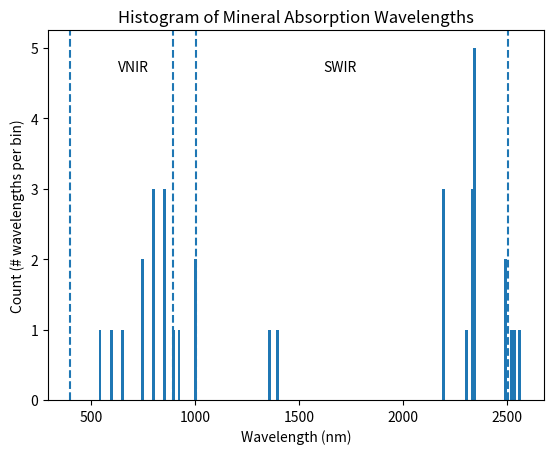

Write the Python code that produced this figure.
import matplotlib.pyplot as plt

# Absorption wavelengths (µm) for each mineral
minerals = {
    "Biotite": [1.4, 2.2, 2.35],
    "Calcite": [2.34, 2.54],
    "Dolomite": [2.33, 2.52],
    "Magnesite": [2.3, 2.5],
    "Smithsonite": [2.34, 2.57],
    "Monazite": [0.59, 0.745, 0.8, 0.86],
    "Magnetite": [1.0],
    "Hematite": [0.535, 0.65, 0.86],
    "Ancylite": [0.745, 0.8, 0.86, 2.33],
    "Apatite": [0.9, 2.2],
    "Laterite": [0.92, 2.2],
    "Ankerite": [1.36, 2.34],
    "Siderite": [1.0, 2.35],
    "Carbonatite (rock)": [0.8, 2.33, 2.5],
}

# Flatten and convert to nanometers
wavelengths_nm = [wl * 1000 for wls in minerals.values() for wl in wls]

# Define VNIR and SWIR ranges (nm)
vnir_range = (398.42, 1001.57)
swir_range = (891.28, 2505.39)

# Plot histogram
fig, ax = plt.subplots()
counts, bins, patches = ax.hist(wavelengths_nm, bins=150)

# Draw vertical lines for VNIR and SWIR extents
ax.axvline(vnir_range[0], linestyle='--')
ax.axvline(vnir_range[1], linestyle='--')
ax.axvline(swir_range[0], linestyle='--')
ax.axvline(swir_range[1], linestyle='--')

# Annotate regions
ymax = max(counts) * 1.05
ax.set_ylim(0, ymax)
ax.text((vnir_range[0] + vnir_range[1]) / 2, ymax * 0.9, "VNIR", ha='center', va='center')
ax.text((swir_range[0] + swir_range[1]) / 2, ymax * 0.9, "SWIR", ha='center', va='center')

# Labels
ax.set_xlabel("Wavelength (nm)")
ax.set_ylabel("Count (# wavelengths per bin)")
ax.set_title("Histogram of Mineral Absorption Wavelengths")

plt.show()

